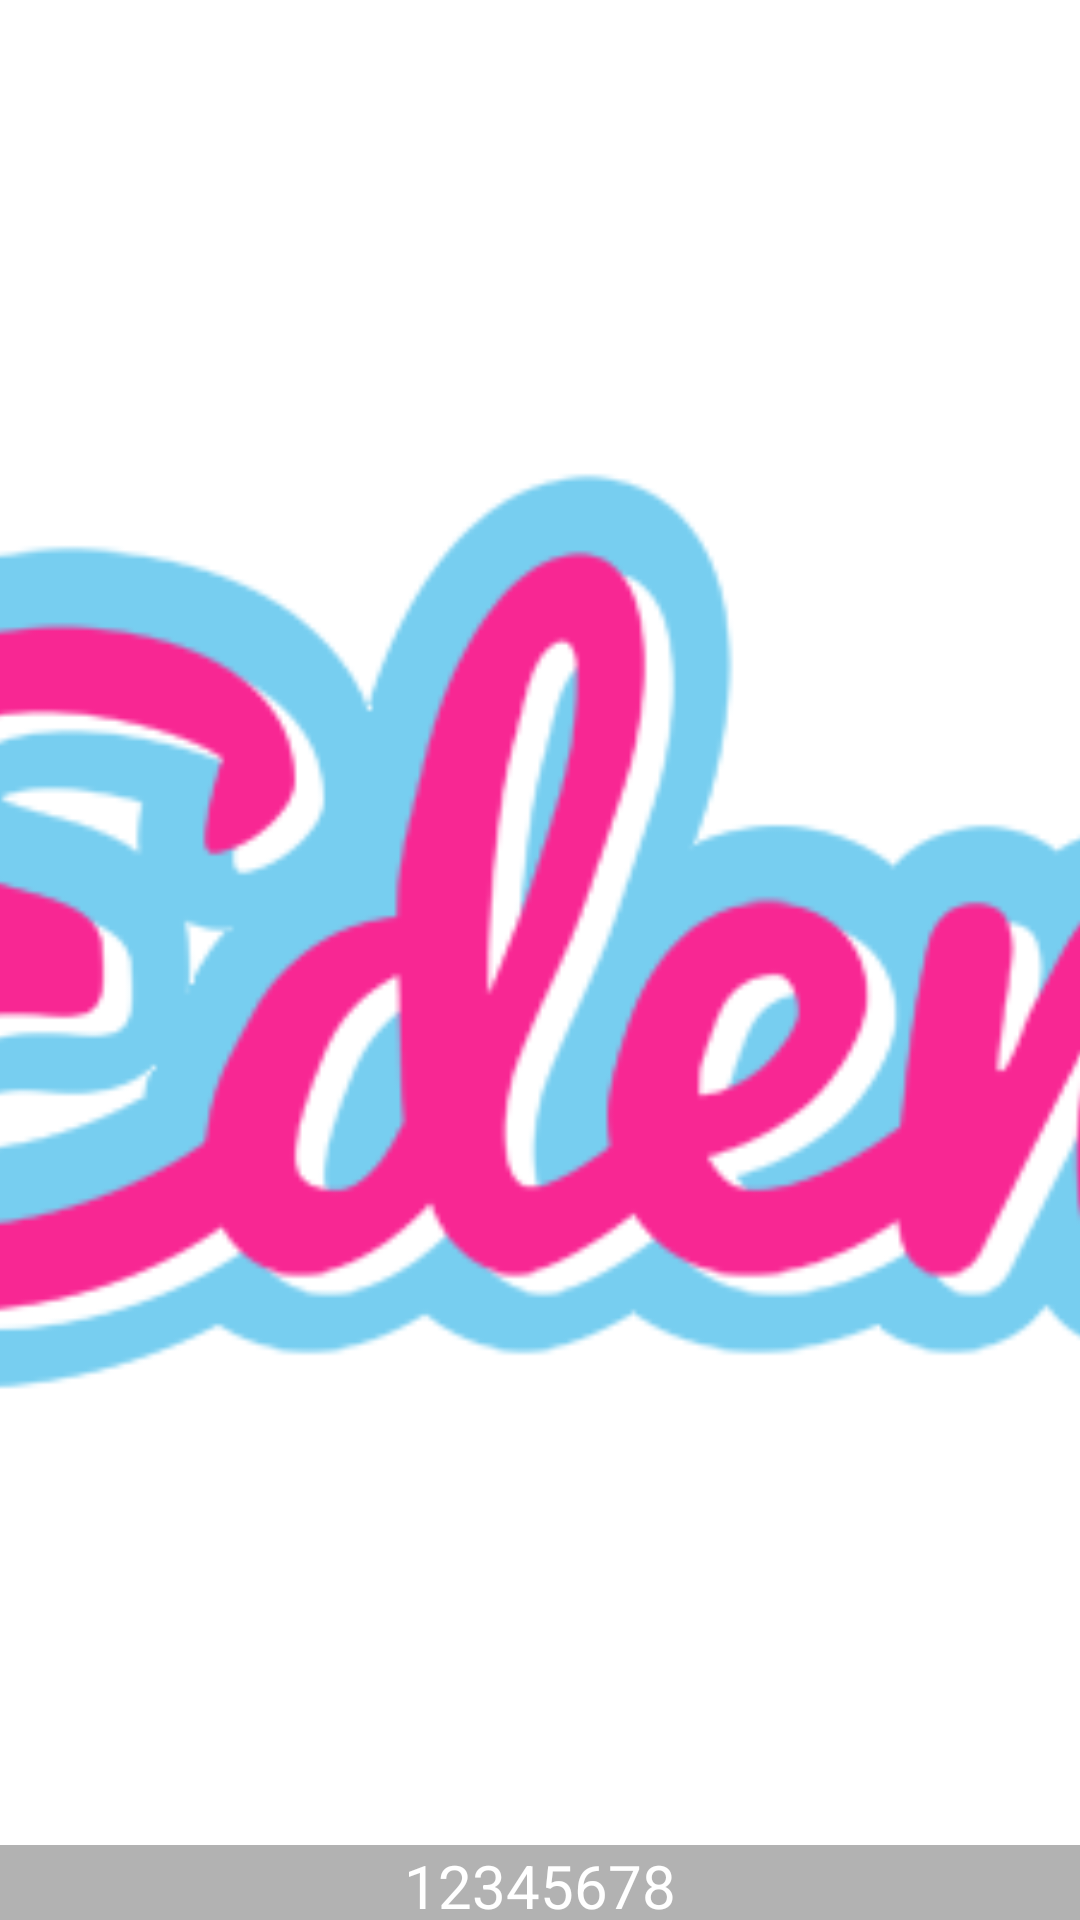

This screen was rendered from an Android layout file. Write that file and the resources it references.
<!-- AndroidManifest.xml: application theme AppTheme -->
<!-- res/layout/product_item.xml -->
<?xml version="1.0" encoding="utf-8"?>
<FrameLayout xmlns:android="http://schemas.android.com/apk/res/android"
             xmlns:tools="http://schemas.android.com/tools"
             android:background="@android:color/white"
             android:layout_width="match_parent"
             android:layout_height="wrap_content">
    <ImageView
            android:id="@+id/image"
            android:layout_width="match_parent"
            android:layout_height="match_parent"
            android:src="@drawable/eden_logo"
            android:adjustViewBounds="true"
            android:scaleType="centerCrop"
            tools:ignore="ContentDescription"/>
    <FrameLayout
            android:layout_width="match_parent"
            android:layout_height="25sp"
            android:layout_gravity="bottom">
        <View
                android:layout_width="match_parent"
                android:layout_height="match_parent"
                android:background="@android:color/black"
                android:alpha="0.3"/>
        <TextView
                android:id="@+id/code"
                android:layout_width="wrap_content"
                android:layout_height="wrap_content"
                android:layout_gravity="center"
                android:textColor="@android:color/white"
                android:textSize="20sp"
                android:text="12345678"/>


    </FrameLayout>
</FrameLayout>
<!-- resources referenced by this layout -->
<resources>
  <!-- drawable eden_logo: png bitmap (drawable, 27118 bytes) -->
  <style name="AppTheme" parent="Theme.AppCompat.Light.NoActionBar">
          
          <item name="colorPrimary">@color/colorPrimary</item>
          <item name="colorPrimaryDark">@color/colorPrimaryDark</item>
          <item name="colorAccent">@color/colorAccent</item>
      </style>
  <color name="colorPrimary">#008577</color>
  <color name="colorPrimaryDark">#00574B</color>
  <color name="colorAccent">#D81B60</color>
</resources>
